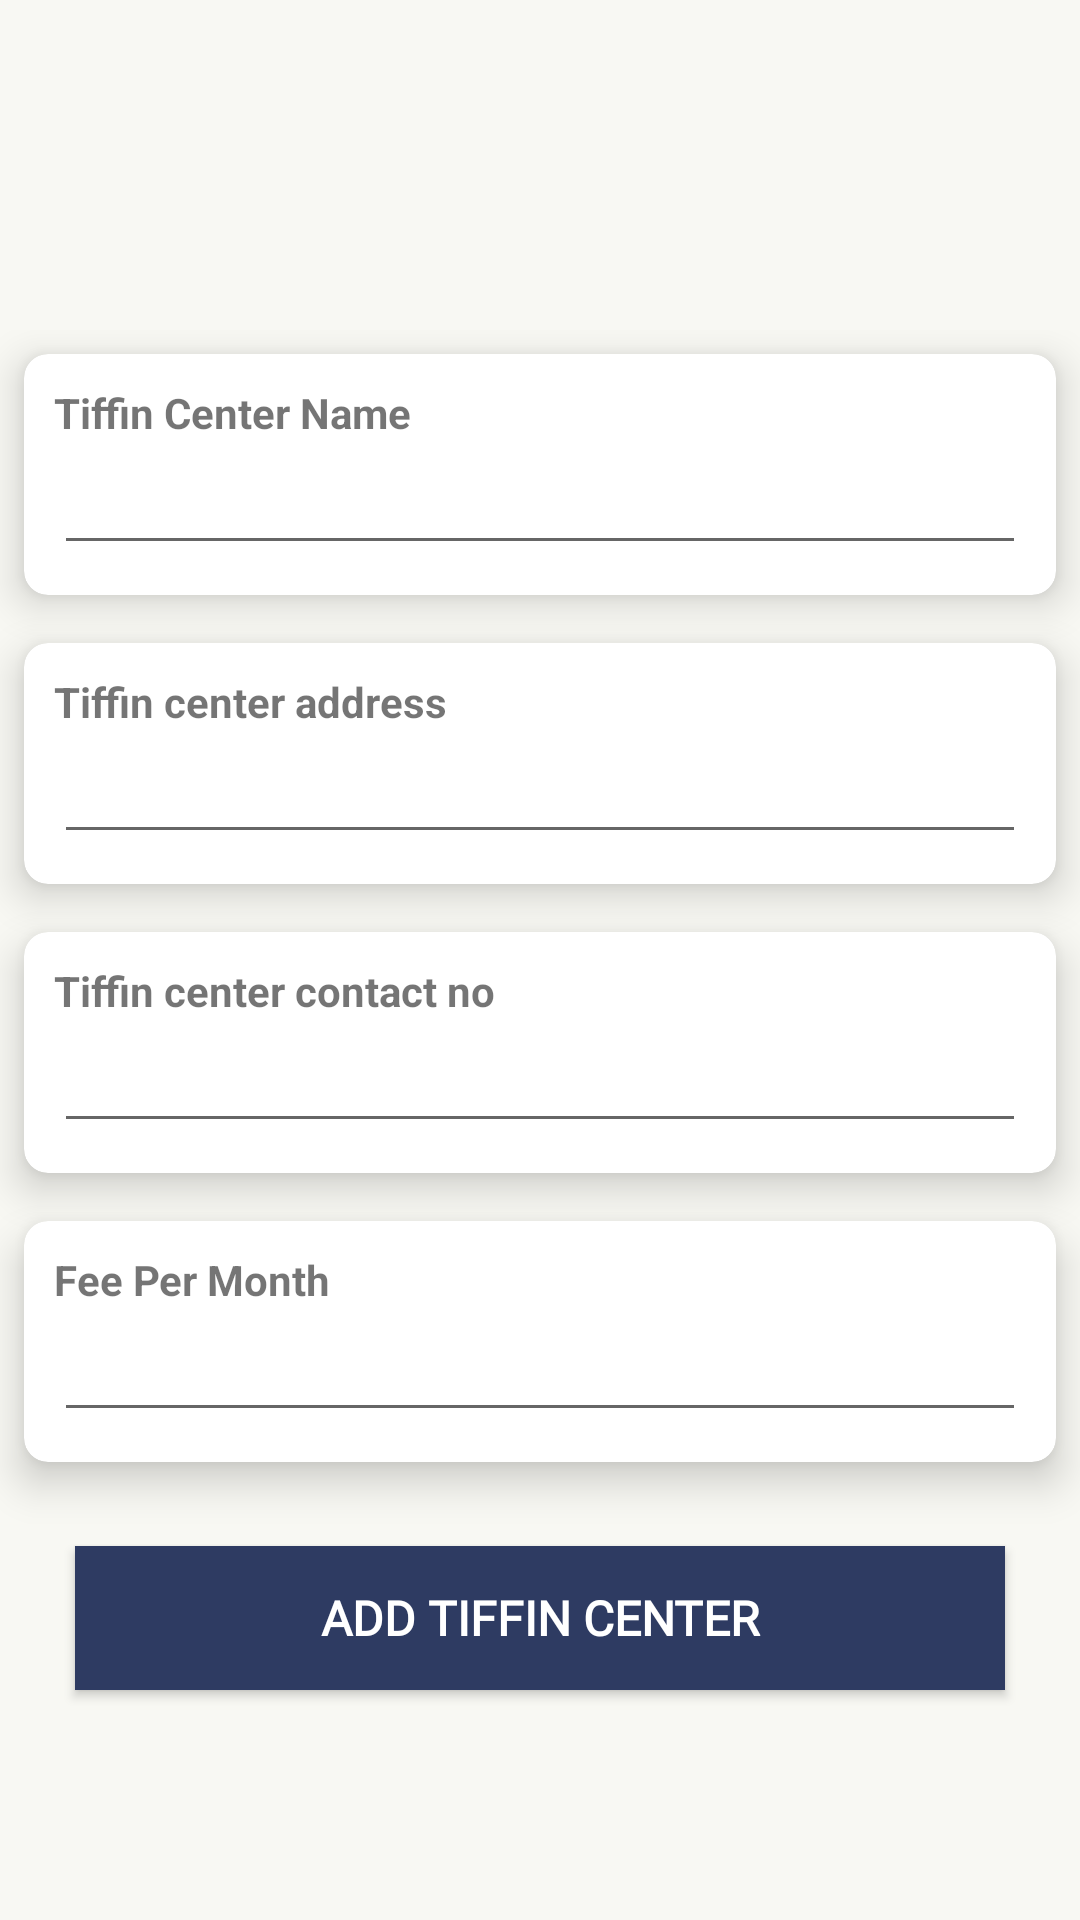

Here is an Android app screen rendered from its layout file. Give the layout XML and the strings, colors and styles it references.
<!-- AndroidManifest.xml: application theme Theme.HostelMate -->
<!-- res/layout/fragment_add_tiffin_centers.xml -->
<?xml version="1.0" encoding="utf-8"?>
<RelativeLayout xmlns:android="http://schemas.android.com/apk/res/android"
    xmlns:app="http://schemas.android.com/apk/res-auto"
    xmlns:tools="http://schemas.android.com/tools"
    android:layout_width="match_parent"
    android:layout_height="match_parent"
    android:background="@drawable/background">

    <ImageView
        android:id="@+id/appIcon"
        android:layout_width="90dp"
        android:layout_height="90dp"
        android:layout_marginStart="150dp"
        android:layout_marginTop="20dp"
        android:contentDescription="@string/hostel_icon"
        android:src="@drawable/hostelmateicon" />
    <ScrollView
        android:layout_width="match_parent"
        android:layout_height="wrap_content"
        android:layout_below="@+id/appIcon">

        <LinearLayout
            android:id="@+id/ll"
            android:layout_width="match_parent"
            android:layout_height="wrap_content"
            android:orientation="vertical">

            <androidx.cardview.widget.CardView
                android:layout_width="match_parent"
                android:layout_height="wrap_content"
                android:layout_margin="8dp"
                app:cardCornerRadius="8dp"
                app:cardElevation="8dp">

                <LinearLayout
                    android:layout_width="match_parent"
                    android:layout_height="wrap_content"
                    android:padding="10dp"
                    android:orientation="vertical"
                    tools:ignore="UseCompoundDrawables">


                    <TextView
                        android:id="@+id/tvName"
                        android:layout_width="wrap_content"
                        android:layout_height="wrap_content"
                        android:text="@string/tiffin_center_name"
                        android:textStyle="bold" />

                    <EditText
                        android:id="@+id/tiffinCenterName"
                        style="@style/LWView"
                        android:textColor="@color/black"
                        android:inputType="text"/>

                </LinearLayout>

            </androidx.cardview.widget.CardView>

            <androidx.cardview.widget.CardView
                android:layout_width="match_parent"
                android:layout_height="wrap_content"
                android:layout_margin="8dp"
                app:cardCornerRadius="8dp"
                app:cardElevation="8dp">

                <LinearLayout
                    android:layout_width="match_parent"
                    android:layout_height="wrap_content"
                    android:padding="10dp"
                    android:orientation="vertical"
                    tools:ignore="UseCompoundDrawables">


                    <TextView
                        android:id="@+id/tvAddress"
                        android:layout_width="wrap_content"
                        android:layout_height="wrap_content"
                        android:text="@string/tiffin_center_address"
                        android:textStyle="bold" />

                    <EditText
                        android:id="@+id/tiffinAddress"
                        style="@style/LWView"
                        android:textColor="@color/black"
                        android:inputType="textPostalAddress"/>

                </LinearLayout>

            </androidx.cardview.widget.CardView>

            <androidx.cardview.widget.CardView
                android:layout_width="match_parent"
                android:layout_height="wrap_content"
                android:layout_margin="8dp"
                app:cardCornerRadius="8dp"
                app:cardElevation="8dp">

                <LinearLayout
                    android:layout_width="match_parent"
                    android:layout_height="wrap_content"
                    android:padding="10dp"
                    android:orientation="vertical"
                    tools:ignore="UseCompoundDrawables">


                    <TextView
                        android:id="@+id/tvContact"
                        android:layout_width="wrap_content"
                        android:layout_height="wrap_content"
                        android:text="@string/tiffin_contact_no"
                        android:textStyle="bold" />

                    <EditText
                        android:id="@+id/tiffinContactNo"
                        style="@style/LWView"
                        android:textColor="@color/black"
                        android:inputType="phone"/>

                </LinearLayout>

            </androidx.cardview.widget.CardView>
            <androidx.cardview.widget.CardView
                android:layout_width="match_parent"
                android:layout_height="wrap_content"
                android:layout_margin="8dp"
                app:cardCornerRadius="8dp"
                app:cardElevation="8dp">

                <LinearLayout
                    android:layout_width="match_parent"
                    android:layout_height="wrap_content"
                    android:padding="10dp"
                    android:orientation="vertical"
                    tools:ignore="UseCompoundDrawables">


                    <TextView
                        android:id="@+id/tvFee"
                        android:layout_width="wrap_content"
                        android:layout_height="wrap_content"
                        android:text="@string/fee_per_month"
                        android:textStyle="bold" />

                    <EditText
                        android:id="@+id/tiffinFee"
                        style="@style/LWView"
                        android:textColor="@color/black"
                        android:inputType="number"/>

                </LinearLayout>

            </androidx.cardview.widget.CardView>

            <androidx.appcompat.widget.AppCompatButton
                android:id="@+id/btnAdd"
                style="@style/btnSolid"
                android:layout_width="match_parent"
                android:layout_height="wrap_content"
                android:layout_marginHorizontal="25dp"
                android:layout_marginVertical="20dp"
                android:layout_marginTop="80dp"
                android:text="@string/add_tiffin_center"
                />
        </LinearLayout>
    </ScrollView>

</RelativeLayout>
<!-- resources referenced by this layout -->
<resources>
  <color name="black">#FF000000</color>
  <!-- drawable background: png bitmap (drawable, 10833 bytes) -->
  <string name="add_tiffin_center">Add Tiffin Center</string>
  <string name="fee_per_month">Fee Per Month</string>
  <string name="hostel_icon" translatable="false">Hostel icon</string>
  <string name="tiffin_center_address">Tiffin center address</string>
  <string name="tiffin_center_name">Tiffin Center Name</string>
  <string name="tiffin_contact_no">Tiffin center contact no</string>
  <style name="LWView">
          <item name="android:layout_width">match_parent</item>
          <item name="android:layout_height">wrap_content</item>
          <item name="android:orientation">vertical</item>
          <item name="android:layout_weight">1</item>
      </style>
  <style name="btnSolid">
          <item name="android:textSize">16sp</item>
          <item name="android:textColor">@color/white</item>
          <item name="android:fontFamily">@font/montserrat</item>
          <item name="android:textFontWeight" tools:targetApi="p">700</item>
          <item name="android:background">@drawable/rectangle_bg_bluegray_800</item>
      </style>
  <style name="Theme.HostelMate" parent="Theme.MaterialComponents.Light.NoActionBar">
          
          <item name="colorPrimary">@color/purple_500</item>
          <item name="colorPrimaryVariant">@color/purple_700</item>
          <item name="colorOnPrimary">@color/white</item>
          
          <item name="colorSecondary">@color/teal_200</item>
          <item name="colorSecondaryVariant">@color/teal_700</item>
          <item name="colorOnSecondary">@color/black</item>
          
          <item name="android:statusBarColor" tools:targetApi="l">@color/bluegray_800</item>
          
      </style>
  <color name="white">#FFFFFFFF</color>
  <!-- drawable rectangle_bg_bluegray_800 (drawable) -->
  <?xml version="1.0" encoding="UTF-8"?>
  <shape android:shape="rectangle" xmlns:android="http://schemas.android.com/apk/res/android">
      <solid android:color="@color/bluegray_800"/>
  </shape>
  <color name="purple_500">#FF6200EE</color>
  <color name="purple_700">#FF3700B3</color>
  <color name="teal_200">#FF03DAC5</color>
  <color name="teal_700">#FF018786</color>
  <color name="bluegray_800">#2e3b62</color>
</resources>
